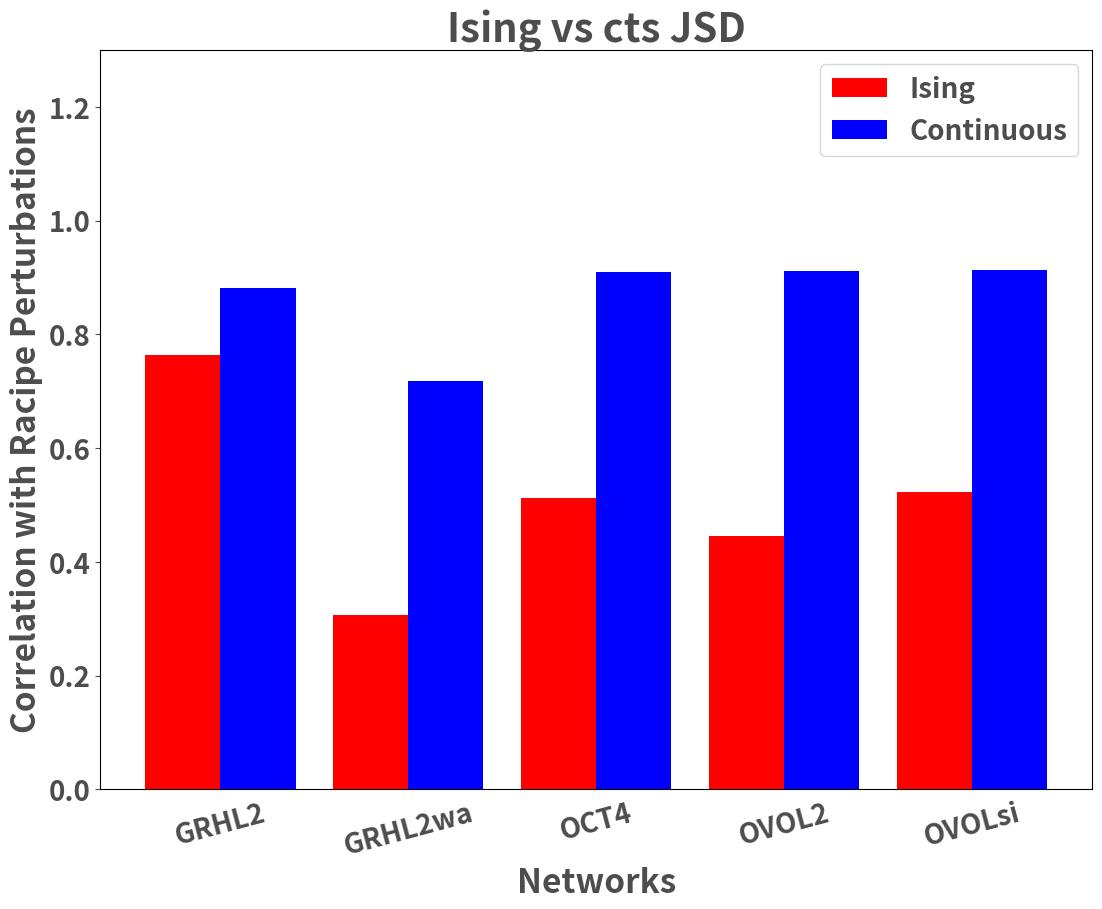
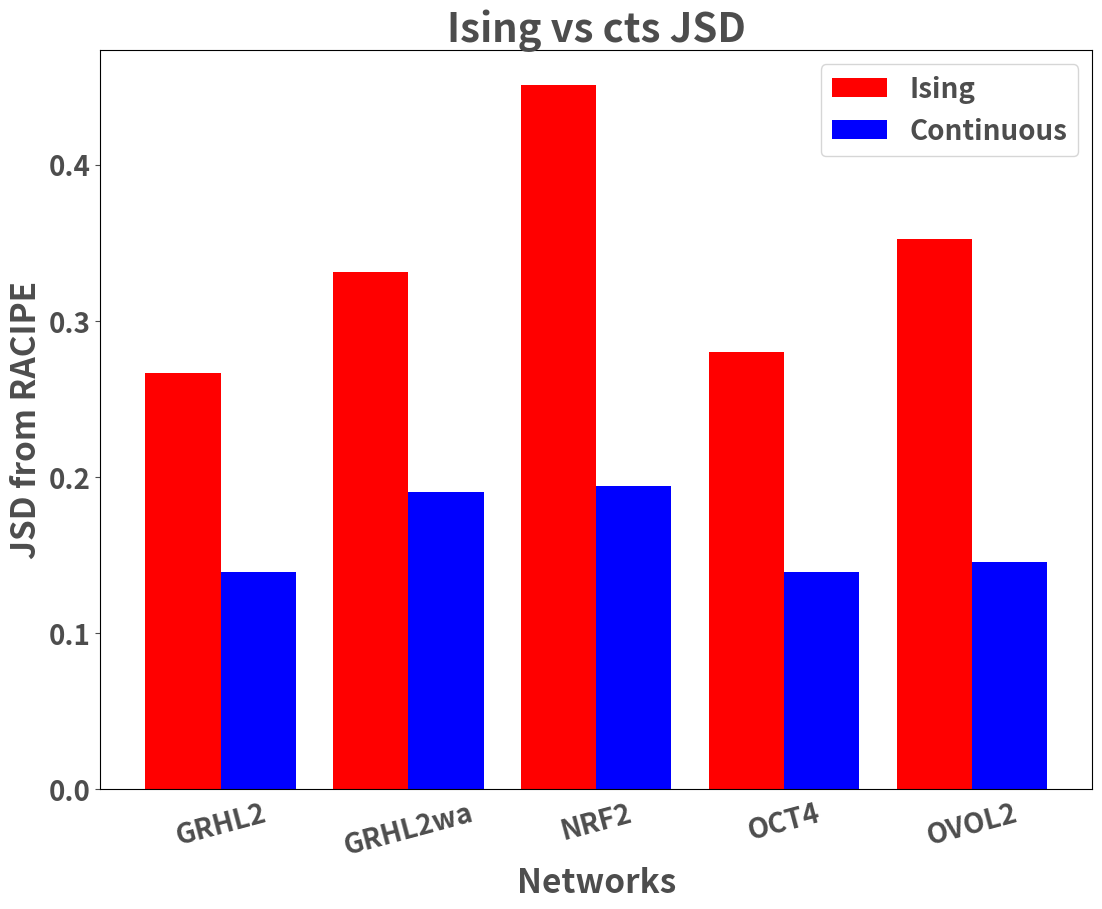

Write Python code to recreate these figures, in order.
import numpy as np
import matplotlib.pyplot as plt

import matplotlib
 
matplotlib.rcParams.update({'font.weight':'bold', 'xtick.color':'0.3', 'ytick.color':'0.3', 'axes.labelweight':'bold', 'axes.titleweight':'bold', 'figure.titleweight':'bold', 'text.color':'0.3', 'axes.labelcolor':'0.3', 'axes.titlecolor':'0.3', 'font.size':'30'})
 

xarrno = np.array([0,1,2,3,4])

xarr4=['GRHL2', 'GRHL2wa', 'OCT4', 'OVOL2', 'OVOLsi']
from matplotlib.pyplot import figure

yarr41=[7.644880313883776202e-01,
3.069287309965897381e-01,
5.126528889437401704e-01,
4.454826171985344363e-01,
5.221020555981911171e-01
]
yarr42=[
8.823399278640420285e-01,
7.183037669715701679e-01,
9.096483911460175875e-01,
9.119248553619956343e-01,
9.133876733701814521e-01
]

r = 2
fig = plt.figure()

matplotlib.rcParams.update({'font.size': 12*r})
plt.rc('legend',fontsize=10*r) 
plt.bar(xarrno,yarr41, width = 0.4 ,color='r')
plt.xticks(xarrno + 0.2 , xarr4 , fontweight="bold" , c='0.3' )
plt.bar(xarrno+0.4,yarr42, width = 0.4, color='b')
plt.xticks(rotation=15)
plt.xticks(fontsize= 10*r)
plt.yticks(fontsize=10*r)
plt.ylabel("Correlation with Racipe Perturbations", fontweight="bold" , c='0.3' )
plt.xlabel("Networks" ,fontweight="bold" , c='0.3' )
plt.title("Ising vs cts JSD")

legend = plt.legend(['Ising', 'Continuous'] )
plt.setp(legend.get_texts(), color='0.3',fontsize = 10*r , fontweight="bold" )

plt.tick_params(
    axis='x',          # changes apply to the x-axis
    which='both',      # both major and minor ticks are affected
    bottom=False,      # ticks along the bottom edge are off
    top=False,         # ticks along the top edge are off
    labelbottom=True) # labels along the bottom edge are off

f=r*np.array(plt.rcParams["figure.figsize"])
fig = matplotlib.pyplot.gcf()
fig.set_size_inches(f)
axes = plt.gca()
axes.set_ylim([0,1.3])

plt.savefig("plot1.png")


















import numpy as np
import matplotlib.pyplot as plt
xarrno = np.array([0,1,2,3,4])
import matplotlib
xarr4=['GRHL2','GRHL2wa', 'NRF2', 'OCT4', 'OVOL2']


yarr41=[0.2666,
0.3314,
0.4508,
0.2803,
0.3527  ,
]
yarr42=[
0.1389,
0.1907,
0.1942,
0.1394,
0.1456
]

r = 2
fig = plt.figure()


matplotlib.rcParams.update({'font.size': 12*r})

plt.bar(xarrno,yarr41, width = 0.4 ,color='r')
plt.xticks(xarrno + 0.2 , xarr4,  fontweight="bold" , c='0.3')
plt.bar(xarrno+0.4,yarr42, width = 0.4, color='b')

plt.ylabel("JSD from RACIPE",  fontweight="bold" , c='0.3')
plt.xlabel("Networks", fontweight="bold" , c='0.3')
plt.xticks(rotation=15)
plt.xticks(fontsize= 10*r)
plt.yticks(fontsize = 10*r)
plt.title("Ising vs cts JSD")
legend = plt.legend(['Ising', 'Continuous'] )
plt.setp(legend.get_texts(), color='0.3',fontsize = 10*r , fontweight="bold" )

plt.tick_params(
    axis='x',          # changes apply to the x-axis
    which='both',      # both major and minor ticks are affected
    bottom=False,      # ticks along the bottom edge are off
    top=False,         # ticks along the top edge are off
    labelbottom=True) # labels along the bottom edge are off

f=r*np.array(plt.rcParams["figure.figsize"])
fig = matplotlib.pyplot.gcf()
fig.set_size_inches(f)

plt.savefig("plot.png")









